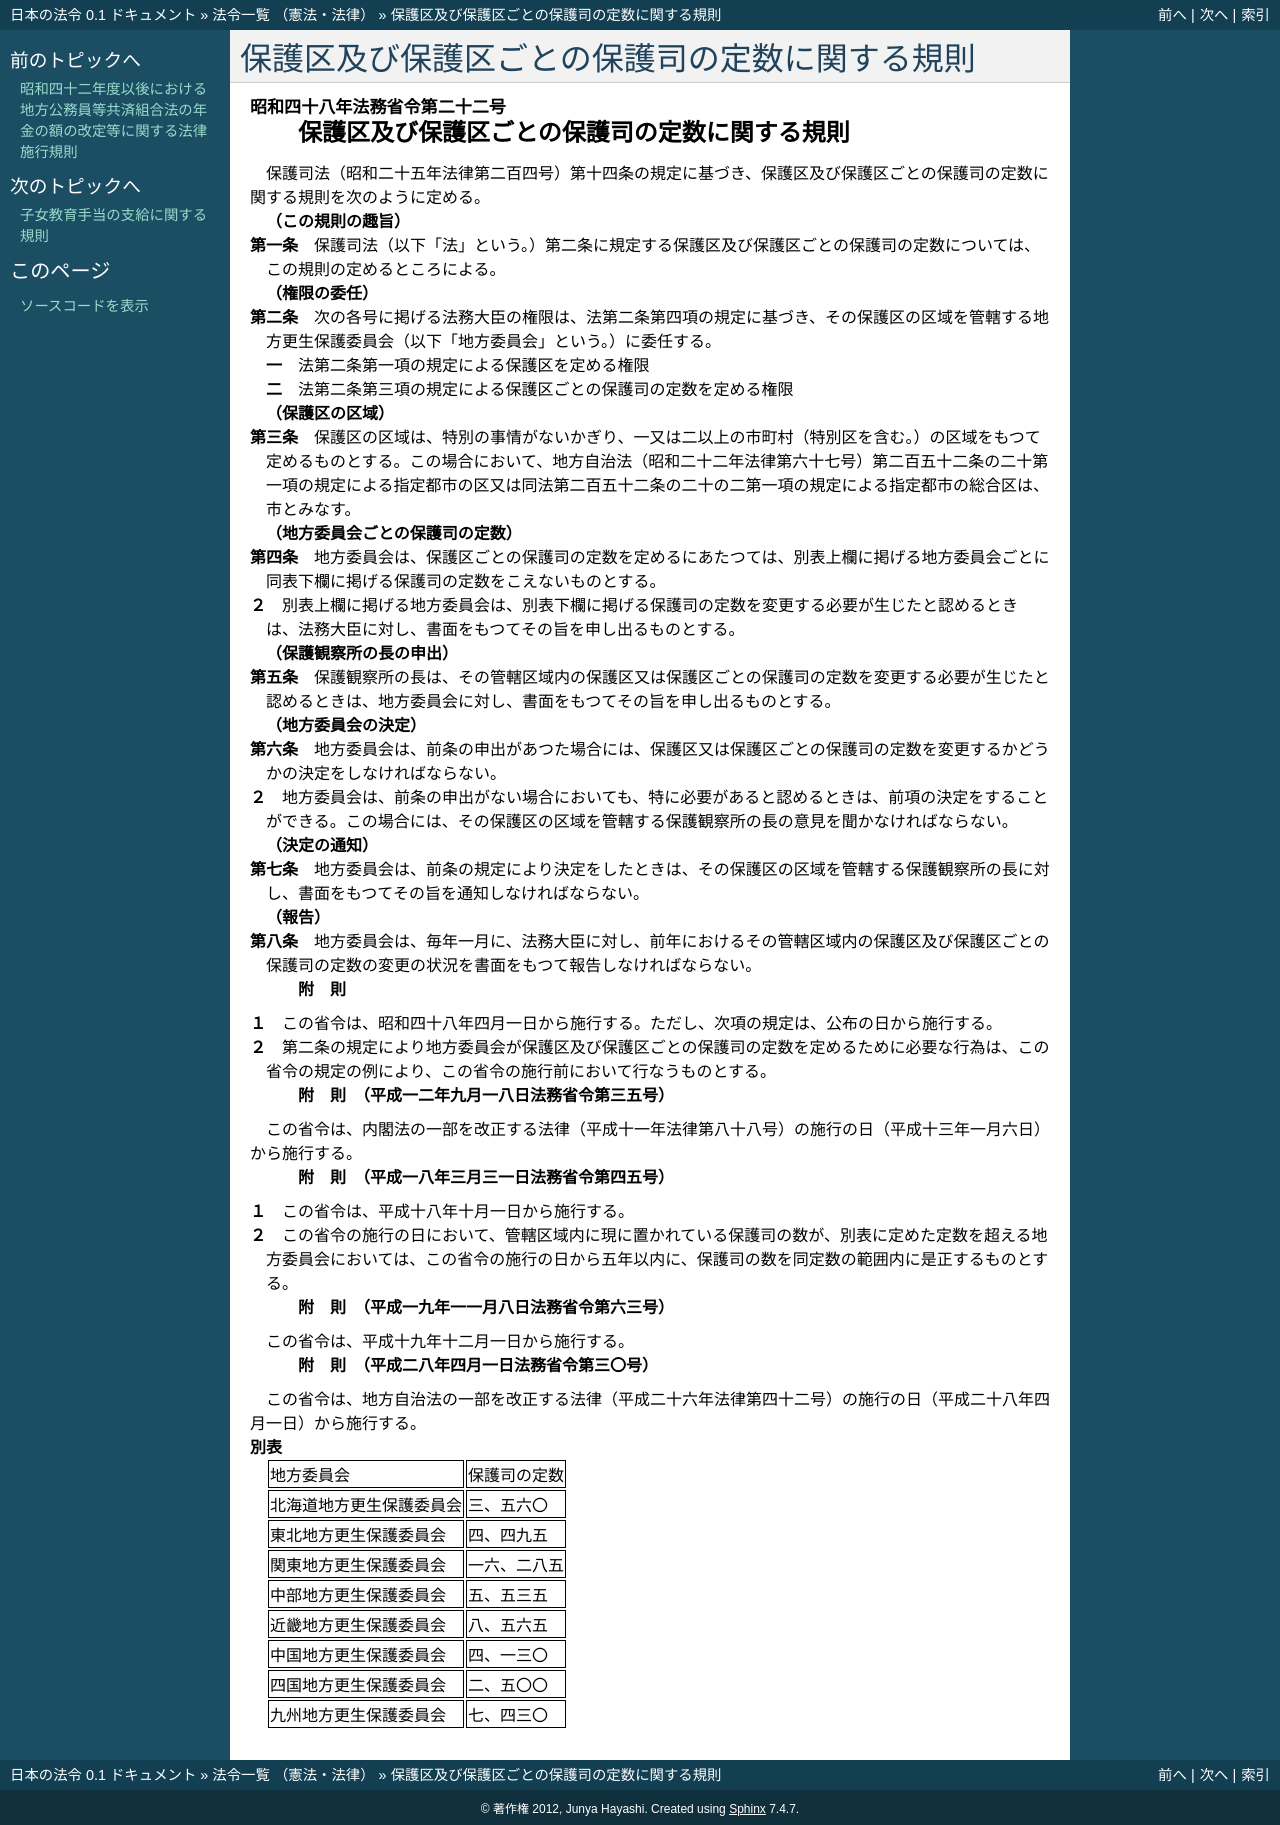

repository: ledmonster/japanese-law · page: doc/348/348M50000010022_20160401_428M60000010030.html · generator: sphinx

.. _348M50000010022_20160401_428M60000010030:

:orphan:

==============================================
保護区及び保護区ごとの保護司の定数に関する規則
==============================================

.. raw:: html
    
    
    <main id="contentsLaw" class="active">
    <div id="innerDocument" class="active">
    
    
    
    
    <div style="margin-bottom: 12px;">
    <div id="lawTitleNo" style="font-size: 1.067rem; font-weight: bold;" class="_shokanBoxParent">昭和四十八年法務省令第二十二号<div class="_shokanBox"></div>
    <div class="_inyoBox" id="_inyo_"></div>
    </div>
    <div id="lawTitle" style="margin-left: 3rem; font-size: 1.5rem; font-weight: bold; line-height: 1.25em;" class="_shokanBoxParent">
    <span data-xpath="">保護区及び保護区ごとの保護司の定数に関する規則</span><div class="_shokanBox" id="_shokan_"><div class="_shokanBtnIcons"></div></div>
    <div class="_inyoBox" id="_inyo_"></div>
    </div>
    </div><section id="EnactStatement" class="active EnactStatement"><div class="_div_EnactStatement _shokanBoxParent" style="text-indent: 1em;">
    <span data-xpath="">保護司法（昭和二十五年法律第二百四号）第十四条の規定に基づき、保護区及び保護区ごとの保護司の定数に関する規則を次のように定める。</span><div class="_shokanBox" id="_shokan_"><div class="_shokanBtnIcons"></div></div>
    <div class="_inyoBox" id="_inyo_"></div>
    </div></section><section id="MainProvision" class="active MainProvision"><section id="" class="active Article"><div style="margin-left: 1em; font-weight: bold;" class="_div_ArticleCaption _shokanBoxParent">
    <span data-xpath="">（この規則の趣旨）</span><div class="_shokanBox" id="_shokan_"><div class="_shokanBtnIcons"></div></div>
    <div class="_inyoBox" id="_inyo_"></div>
    </div>
    <div style="margin-left: 1em; text-indent: -1em;" id="" class="_div_ArticleTitle _shokanBoxParent">
    <span style="font-weight: bold;">第一条</span>　<span data-xpath="">保護司法（以下「法」という。）第二条に規定する保護区及び保護区ごとの保護司の定数については、この規則の定めるところによる。</span><div class="_shokanBox" id="_shokan_"><div class="_shokanBtnIcons"></div></div>
    <div class="_inyoBox" id="_inyo_"></div>
    </div></section><section id="" class="active Article"><div style="margin-left: 1em; font-weight: bold;" class="_div_ArticleCaption _shokanBoxParent">
    <span data-xpath="">（権限の委任）</span><div class="_shokanBox" id="_shokan_"><div class="_shokanBtnIcons"></div></div>
    <div class="_inyoBox" id="_inyo_"></div>
    </div>
    <div style="margin-left: 1em; text-indent: -1em;" id="" class="_div_ArticleTitle _shokanBoxParent">
    <span style="font-weight: bold;">第二条</span>　<span data-xpath="">次の各号に掲げる法務大臣の権限は、法第二条第四項の規定に基づき、その保護区の区域を管轄する地方更生保護委員会（以下「地方委員会」という。）に委任する。</span><div class="_shokanBox" id="_shokan_"><div class="_shokanBtnIcons"></div></div>
    <div class="_inyoBox" id="_inyo_"></div>
    </div>
    <div id="" style="margin-left: 2em; text-indent: -1em;" class="_div_ItemSentence _shokanBoxParent">
    <span style="font-weight: bold;">一</span>　<span data-xpath="">法第二条第一項の規定による保護区を定める権限</span><div class="_shokanBox" id="_shokan_"><div class="_shokanBtnIcons"></div></div>
    <div class="_inyoBox" id="_inyo_"></div>
    </div>
    <div id="" style="margin-left: 2em; text-indent: -1em;" class="_div_ItemSentence _shokanBoxParent">
    <span style="font-weight: bold;">二</span>　<span data-xpath="">法第二条第三項の規定による保護区ごとの保護司の定数を定める権限</span><div class="_shokanBox" id="_shokan_"><div class="_shokanBtnIcons"></div></div>
    <div class="_inyoBox" id="_inyo_"></div>
    </div></section><section id="" class="active Article"><div style="margin-left: 1em; font-weight: bold;" class="_div_ArticleCaption _shokanBoxParent">
    <span data-xpath="">（保護区の区域）</span><div class="_shokanBox" id="_shokan_"><div class="_shokanBtnIcons"></div></div>
    <div class="_inyoBox" id="_inyo_"></div>
    </div>
    <div style="margin-left: 1em; text-indent: -1em;" id="" class="_div_ArticleTitle _shokanBoxParent">
    <span style="font-weight: bold;">第三条</span>　<span data-xpath="">保護区の区域は、特別の事情がないかぎり、一又は二以上の市町村（特別区を含む。）の区域をもつて定めるものとする。</span><span data-xpath="">この場合において、地方自治法（昭和二十二年法律第六十七号）第二百五十二条の二十第一項の規定による指定都市の区又は同法第二百五十二条の二十の二第一項の規定による指定都市の総合区は、市とみなす。</span><div class="_shokanBox" id="_shokan_"><div class="_shokanBtnIcons"></div></div>
    <div class="_inyoBox" id="_inyo_"></div>
    </div></section><section id="" class="active Article"><div style="margin-left: 1em; font-weight: bold;" class="_div_ArticleCaption _shokanBoxParent">
    <span data-xpath="">（地方委員会ごとの保護司の定数）</span><div class="_shokanBox" id="_shokan_"><div class="_shokanBtnIcons"></div></div>
    <div class="_inyoBox" id="_inyo_"></div>
    </div>
    <div style="margin-left: 1em; text-indent: -1em;" id="" class="_div_ArticleTitle _shokanBoxParent">
    <span style="font-weight: bold;">第四条</span>　<span data-xpath="">地方委員会は、保護区ごとの保護司の定数を定めるにあたつては、別表上欄に掲げる地方委員会ごとに同表下欄に掲げる保護司の定数をこえないものとする。</span><div class="_shokanBox" id="_shokan_"><div class="_shokanBtnIcons"></div></div>
    <div class="_inyoBox" id="_inyo_"></div>
    </div>
    <div style="margin-left: 1em; text-indent: -1em;" class="_div_ParagraphSentence _shokanBoxParent">
    <span style="font-weight: bold;">２</span>　<span data-xpath="">別表上欄に掲げる地方委員会は、別表下欄に掲げる保護司の定数を変更する必要が生じたと認めるときは、法務大臣に対し、書面をもつてその旨を申し出るものとする。</span><div class="_shokanBox" id="_shokan_"><div class="_shokanBtnIcons"></div></div>
    <div class="_inyoBox" id="_inyo_"></div>
    </div></section><section id="" class="active Article"><div style="margin-left: 1em; font-weight: bold;" class="_div_ArticleCaption _shokanBoxParent">
    <span data-xpath="">（保護観察所の長の申出）</span><div class="_shokanBox" id="_shokan_"><div class="_shokanBtnIcons"></div></div>
    <div class="_inyoBox" id="_inyo_"></div>
    </div>
    <div style="margin-left: 1em; text-indent: -1em;" id="" class="_div_ArticleTitle _shokanBoxParent">
    <span style="font-weight: bold;">第五条</span>　<span data-xpath="">保護観察所の長は、その管轄区域内の保護区又は保護区ごとの保護司の定数を変更する必要が生じたと認めるときは、地方委員会に対し、書面をもつてその旨を申し出るものとする。</span><div class="_shokanBox" id="_shokan_"><div class="_shokanBtnIcons"></div></div>
    <div class="_inyoBox" id="_inyo_"></div>
    </div></section><section id="" class="active Article"><div style="margin-left: 1em; font-weight: bold;" class="_div_ArticleCaption _shokanBoxParent">
    <span data-xpath="">（地方委員会の決定）</span><div class="_shokanBox" id="_shokan_"><div class="_shokanBtnIcons"></div></div>
    <div class="_inyoBox" id="_inyo_"></div>
    </div>
    <div style="margin-left: 1em; text-indent: -1em;" id="" class="_div_ArticleTitle _shokanBoxParent">
    <span style="font-weight: bold;">第六条</span>　<span data-xpath="">地方委員会は、前条の申出があつた場合には、保護区又は保護区ごとの保護司の定数を変更するかどうかの決定をしなければならない。</span><div class="_shokanBox" id="_shokan_"><div class="_shokanBtnIcons"></div></div>
    <div class="_inyoBox" id="_inyo_"></div>
    </div>
    <div style="margin-left: 1em; text-indent: -1em;" class="_div_ParagraphSentence _shokanBoxParent">
    <span style="font-weight: bold;">２</span>　<span data-xpath="">地方委員会は、前条の申出がない場合においても、特に必要があると認めるときは、前項の決定をすることができる。</span><span data-xpath="">この場合には、その保護区の区域を管轄する保護観察所の長の意見を聞かなければならない。</span><div class="_shokanBox" id="_shokan_"><div class="_shokanBtnIcons"></div></div>
    <div class="_inyoBox" id="_inyo_"></div>
    </div></section><section id="" class="active Article"><div style="margin-left: 1em; font-weight: bold;" class="_div_ArticleCaption _shokanBoxParent">
    <span data-xpath="">（決定の通知）</span><div class="_shokanBox" id="_shokan_"><div class="_shokanBtnIcons"></div></div>
    <div class="_inyoBox" id="_inyo_"></div>
    </div>
    <div style="margin-left: 1em; text-indent: -1em;" id="" class="_div_ArticleTitle _shokanBoxParent">
    <span style="font-weight: bold;">第七条</span>　<span data-xpath="">地方委員会は、前条の規定により決定をしたときは、その保護区の区域を管轄する保護観察所の長に対し、書面をもつてその旨を通知しなければならない。</span><div class="_shokanBox" id="_shokan_"><div class="_shokanBtnIcons"></div></div>
    <div class="_inyoBox" id="_inyo_"></div>
    </div></section><section id="" class="active Article"><div style="margin-left: 1em; font-weight: bold;" class="_div_ArticleCaption _shokanBoxParent">
    <span data-xpath="">（報告）</span><div class="_shokanBox" id="_shokan_"><div class="_shokanBtnIcons"></div></div>
    <div class="_inyoBox" id="_inyo_"></div>
    </div>
    <div style="margin-left: 1em; text-indent: -1em;" id="" class="_div_ArticleTitle _shokanBoxParent">
    <span style="font-weight: bold;">第八条</span>　<span data-xpath="">地方委員会は、毎年一月に、法務大臣に対し、前年におけるその管轄区域内の保護区及び保護区ごとの保護司の定数の変更の状況を書面をもつて報告しなければならない。</span><div class="_shokanBox" id="_shokan_"><div class="_shokanBtnIcons"></div></div>
    <div class="_inyoBox" id="_inyo_"></div>
    </div></section></section><section id="" class="active SupplProvision"><div class="_div_SupplProvisionLabel SupplProvisionLabel _shokanBoxParent" style="margin-bottom: 10px; margin-left: 3em; font-weight: bold;">
    <span data-xpath="">附　則</span><div class="_shokanBox" id="_shokan_"><div class="_shokanBtnIcons"></div></div>
    <div class="_inyoBox" id="_inyo_"></div>
    </div>
    <section class="active Paragraph"><div style="margin-left: 1em; text-indent: -1em;" class="_div_ParagraphSentence _shokanBoxParent">
    <span style="font-weight: bold;">１</span>　<span data-xpath="">この省令は、昭和四十八年四月一日から施行する。</span><span data-xpath="">ただし、次項の規定は、公布の日から施行する。</span><div class="_shokanBox" id="_shokan_"><div class="_shokanBtnIcons"></div></div>
    <div class="_inyoBox" id="_inyo_"></div>
    </div></section><section class="active Paragraph"><div style="margin-left: 1em; text-indent: -1em;" class="_div_ParagraphSentence _shokanBoxParent">
    <span style="font-weight: bold;">２</span>　<span data-xpath="">第二条の規定により地方委員会が保護区及び保護区ごとの保護司の定数を定めるために必要な行為は、この省令の規定の例により、この省令の施行前において行なうものとする。</span><div class="_shokanBox" id="_shokan_"><div class="_shokanBtnIcons"></div></div>
    <div class="_inyoBox" id="_inyo_"></div>
    </div></section></section><section id="" class="active SupplProvision"><div class="_div_SupplProvisionLabel SupplProvisionLabel _shokanBoxParent" style="margin-bottom: 10px; margin-left: 3em; font-weight: bold;">
    <span data-xpath="">附　則</span>　（平成一二年九月一八日法務省令第三五号）<div class="_shokanBox" id="_shokan_"><div class="_shokanBtnIcons"></div></div>
    <div class="_inyoBox" id="_inyo_"></div>
    </div>
    <section class="active Paragraph"><div style="text-indent: 1em;" class="_div_ParagraphSentence _shokanBoxParent">
    <span data-xpath="">この省令は、内閣法の一部を改正する法律（平成十一年法律第八十八号）の施行の日（平成十三年一月六日）から施行する。</span><div class="_shokanBox" id="_shokan_"><div class="_shokanBtnIcons"></div></div>
    <div class="_inyoBox" id="_inyo_"></div>
    </div></section></section><section id="" class="active SupplProvision"><div class="_div_SupplProvisionLabel SupplProvisionLabel _shokanBoxParent" style="margin-bottom: 10px; margin-left: 3em; font-weight: bold;">
    <span data-xpath="">附　則</span>　（平成一八年三月三一日法務省令第四五号）<div class="_shokanBox" id="_shokan_"><div class="_shokanBtnIcons"></div></div>
    <div class="_inyoBox" id="_inyo_"></div>
    </div>
    <section class="active Paragraph"><div style="margin-left: 1em; text-indent: -1em;" class="_div_ParagraphSentence _shokanBoxParent">
    <span style="font-weight: bold;">１</span>　<span data-xpath="">この省令は、平成十八年十月一日から施行する。</span><div class="_shokanBox" id="_shokan_"><div class="_shokanBtnIcons"></div></div>
    <div class="_inyoBox" id="_inyo_"></div>
    </div></section><section class="active Paragraph"><div style="margin-left: 1em; text-indent: -1em;" class="_div_ParagraphSentence _shokanBoxParent">
    <span style="font-weight: bold;">２</span>　<span data-xpath="">この省令の施行の日において、管轄区域内に現に置かれている保護司の数が、別表に定めた定数を超える地方委員会においては、この省令の施行の日から五年以内に、保護司の数を同定数の範囲内に是正するものとする。</span><div class="_shokanBox" id="_shokan_"><div class="_shokanBtnIcons"></div></div>
    <div class="_inyoBox" id="_inyo_"></div>
    </div></section></section><section id="" class="active SupplProvision"><div class="_div_SupplProvisionLabel SupplProvisionLabel _shokanBoxParent" style="margin-bottom: 10px; margin-left: 3em; font-weight: bold;">
    <span data-xpath="">附　則</span>　（平成一九年一一月八日法務省令第六三号）<div class="_shokanBox" id="_shokan_"><div class="_shokanBtnIcons"></div></div>
    <div class="_inyoBox" id="_inyo_"></div>
    </div>
    <section class="active Paragraph"><div style="text-indent: 1em;" class="_div_ParagraphSentence _shokanBoxParent">
    <span data-xpath="">この省令は、平成十九年十二月一日から施行する。</span><div class="_shokanBox" id="_shokan_"><div class="_shokanBtnIcons"></div></div>
    <div class="_inyoBox" id="_inyo_"></div>
    </div></section></section><section id="" class="active SupplProvision"><div class="_div_SupplProvisionLabel SupplProvisionLabel _shokanBoxParent" style="margin-bottom: 10px; margin-left: 3em; font-weight: bold;">
    <span data-xpath="">附　則</span>　（平成二八年四月一日法務省令第三〇号）<div class="_shokanBox" id="_shokan_"><div class="_shokanBtnIcons"></div></div>
    <div class="_inyoBox" id="_inyo_"></div>
    </div>
    <section class="active Paragraph"><div style="text-indent: 1em;" class="_div_ParagraphSentence _shokanBoxParent">
    <span data-xpath="">この省令は、地方自治法の一部を改正する法律（平成二十六年法律第四十二号）の施行の日（平成二十八年四月一日）から施行する。</span><div class="_shokanBox" id="_shokan_"><div class="_shokanBtnIcons"></div></div>
    <div class="_inyoBox" id="_inyo_"></div>
    </div></section></section><section id="" class="active AppdxTable"><div style="font-weight:600;" class="_div_AppdxTableTitle _shokanBoxParent">別表<div class="_shokanBox" id="_shokan_"><div class="_shokanBtnIcons"></div></div>
    <div class="_inyoBox" id="_inyo_"></div>
    </div>
    <div class="_shokanBoxParent">
    <table class="Table" style="margin-left: 1em;">
    <tr class="TableRow">
    <td style="border-top: black solid 1px; border-bottom: black solid 1px; border-left: black solid 1px; border-right: black solid 1px;" class="col-pad"><div><span data-xpath="">地方委員会</span></div></td>
    <td style="border-top: black solid 1px; border-bottom: black solid 1px; border-left: black solid 1px; border-right: black solid 1px;" class="col-pad"><div><span data-xpath="">保護司の定数</span></div></td>
    </tr>
    <tr class="TableRow">
    <td style="border-top: black solid 1px; border-bottom: black solid 1px; border-left: black solid 1px; border-right: black solid 1px;" class="col-pad"><div><span data-xpath="">北海道地方更生保護委員会</span></div></td>
    <td style="border-top: black solid 1px; border-bottom: black solid 1px; border-left: black solid 1px; border-right: black solid 1px;" class="col-pad"><div><span data-xpath="">三、五六〇</span></div></td>
    </tr>
    <tr class="TableRow">
    <td style="border-top: black solid 1px; border-bottom: black solid 1px; border-left: black solid 1px; border-right: black solid 1px;" class="col-pad"><div><span data-xpath="">東北地方更生保護委員会</span></div></td>
    <td style="border-top: black solid 1px; border-bottom: black solid 1px; border-left: black solid 1px; border-right: black solid 1px;" class="col-pad"><div><span data-xpath="">四、四九五</span></div></td>
    </tr>
    <tr class="TableRow">
    <td style="border-top: black solid 1px; border-bottom: black solid 1px; border-left: black solid 1px; border-right: black solid 1px;" class="col-pad"><div><span data-xpath="">関東地方更生保護委員会</span></div></td>
    <td style="border-top: black solid 1px; border-bottom: black solid 1px; border-left: black solid 1px; border-right: black solid 1px;" class="col-pad"><div><span data-xpath="">一六、二八五</span></div></td>
    </tr>
    <tr class="TableRow">
    <td style="border-top: black solid 1px; border-bottom: black solid 1px; border-left: black solid 1px; border-right: black solid 1px;" class="col-pad"><div><span data-xpath="">中部地方更生保護委員会</span></div></td>
    <td style="border-top: black solid 1px; border-bottom: black solid 1px; border-left: black solid 1px; border-right: black solid 1px;" class="col-pad"><div><span data-xpath="">五、五三五</span></div></td>
    </tr>
    <tr class="TableRow">
    <td style="border-top: black solid 1px; border-bottom: black solid 1px; border-left: black solid 1px; border-right: black solid 1px;" class="col-pad"><div><span data-xpath="">近畿地方更生保護委員会</span></div></td>
    <td style="border-top: black solid 1px; border-bottom: black solid 1px; border-left: black solid 1px; border-right: black solid 1px;" class="col-pad"><div><span data-xpath="">八、五六五</span></div></td>
    </tr>
    <tr class="TableRow">
    <td style="border-top: black solid 1px; border-bottom: black solid 1px; border-left: black solid 1px; border-right: black solid 1px;" class="col-pad"><div><span data-xpath="">中国地方更生保護委員会</span></div></td>
    <td style="border-top: black solid 1px; border-bottom: black solid 1px; border-left: black solid 1px; border-right: black solid 1px;" class="col-pad"><div><span data-xpath="">四、一三〇</span></div></td>
    </tr>
    <tr class="TableRow">
    <td style="border-top: black solid 1px; border-bottom: black solid 1px; border-left: black solid 1px; border-right: black solid 1px;" class="col-pad"><div><span data-xpath="">四国地方更生保護委員会</span></div></td>
    <td style="border-top: black solid 1px; border-bottom: black solid 1px; border-left: black solid 1px; border-right: black solid 1px;" class="col-pad"><div><span data-xpath="">二、五〇〇</span></div></td>
    </tr>
    <tr class="TableRow">
    <td style="border-top: black solid 1px; border-bottom: black solid 1px; border-left: black solid 1px; border-right: black solid 1px;" class="col-pad"><div><span data-xpath="">九州地方更生保護委員会</span></div></td>
    <td style="border-top: black solid 1px; border-bottom: black solid 1px; border-left: black solid 1px; border-right: black solid 1px;" class="col-pad"><div><span data-xpath="">七、四三〇</span></div></td>
    </tr>
    </table>
    <div class="_shokanBox"></div>
    <div class="_inyoBox"></div>
    </div></section>
    
    
    
    
    
    </div>
    </main>
    
    
